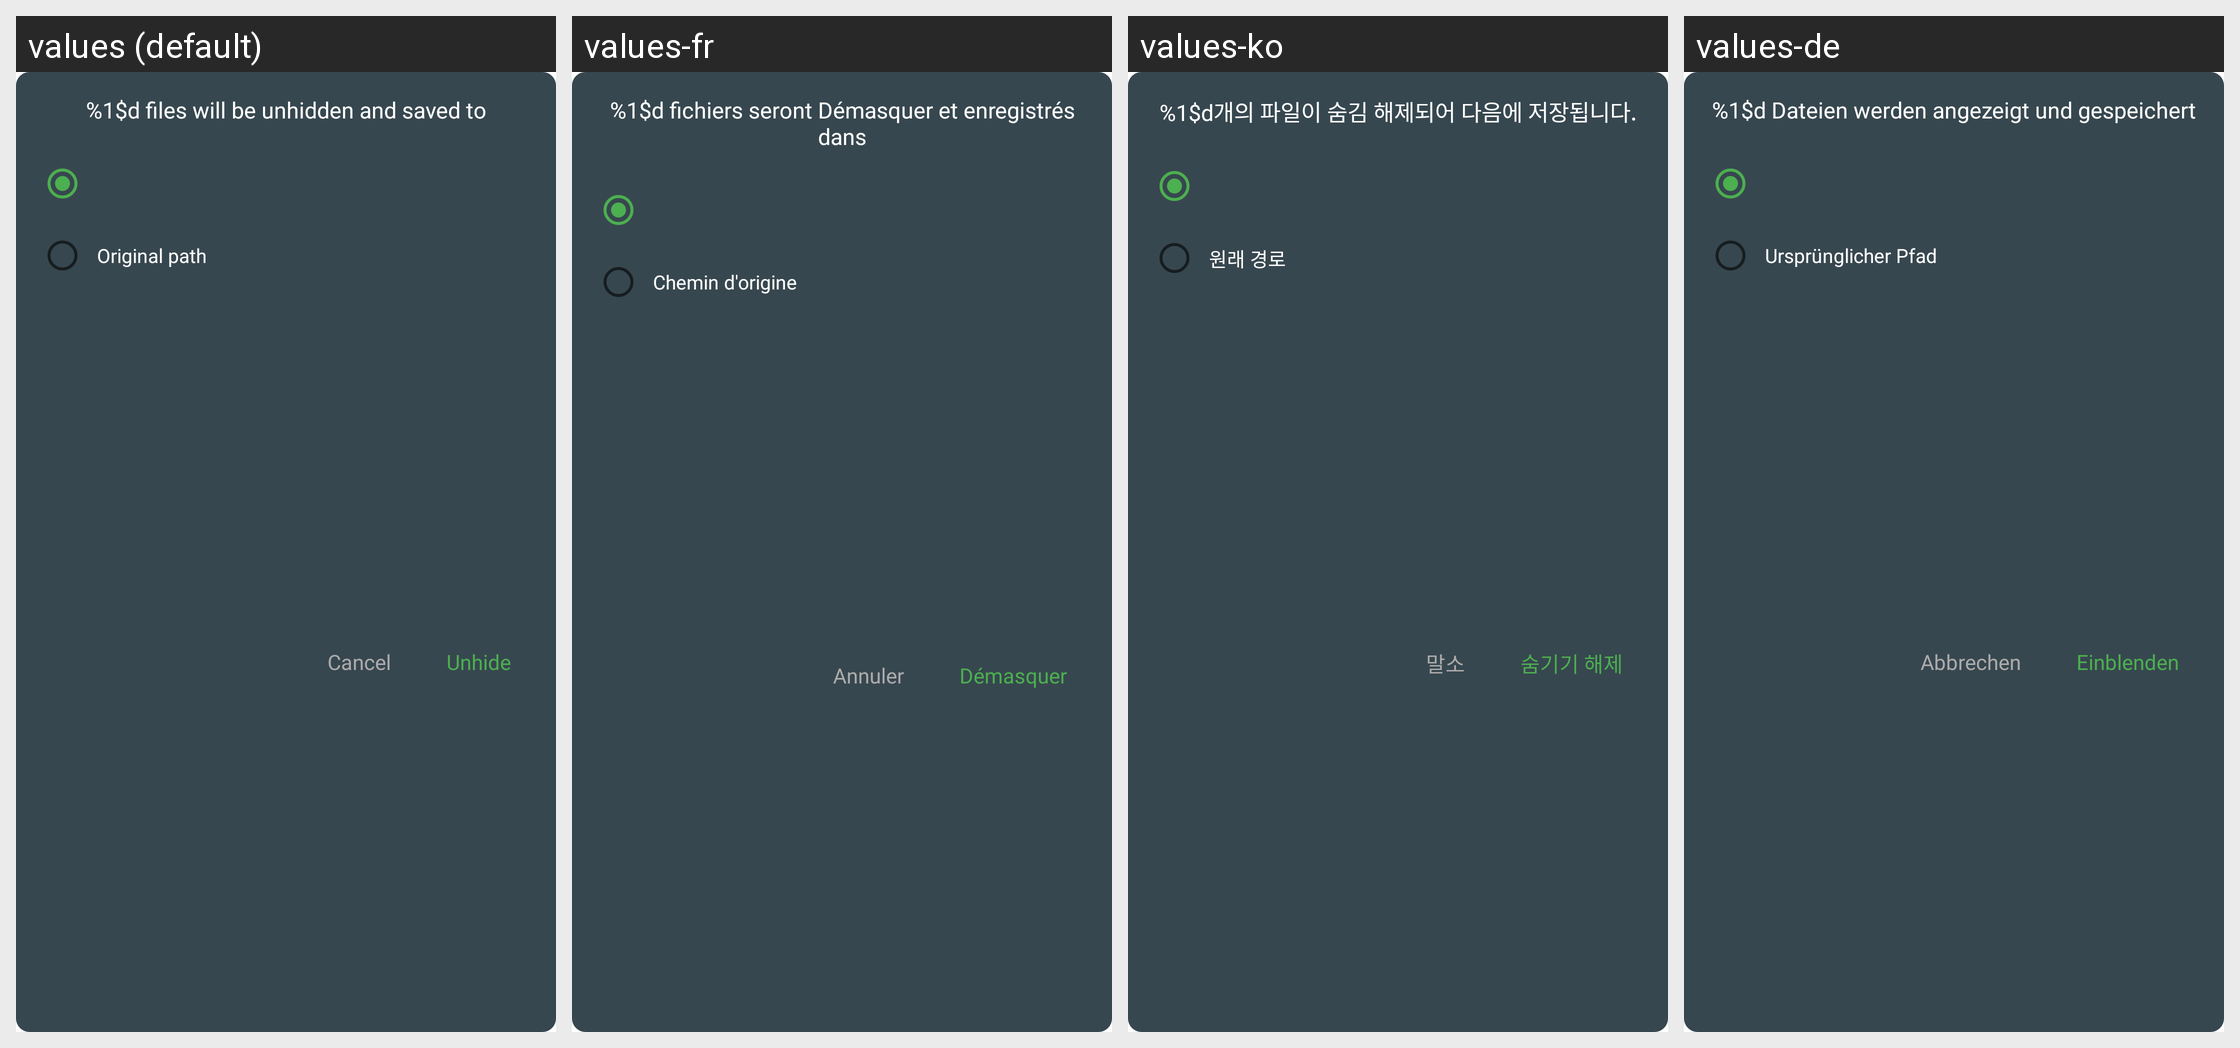

The same Android screen rendered under several of its app's locales, left to right. List the strings drawn on it with the default value and each locale's translation.
Android screen res/layout/dialog_unhide.xml rendered under 4 locales, left to right: values (default), values-fr, values-ko, values-de. Device: Nexus 5 (rendered at 1080×1920; each locale shown at half size, 540×960, under a caption strip naming it); theme AppTheme.
Other locales in the repository, not shown: values-ar, values-es, values-hi, values-it, values-ja, values-pl, values-pt, values-ru, values-th, values-tr, values-vi, values-zh, values-zh-rTW.
Strings drawn on this screen, with the default value and each locale's value (text and hints the layout hard-codes, and strings that could not be matched under every locale, appear in the picture but are not listed):

unhide_title
  values: %1$d files will be unhidden and saved to
  values-fr: %1$d fichiers seront Démasquer et enregistrés dans
  values-ko: %1$d개의 파일이 숨김 해제되어 다음에 저장됩니다.
  values-de: %1$d Dateien werden angezeigt und gespeichert

original_path
  values: Original path
  values-fr: Chemin d'origine
  values-ko: 원래 경로
  values-de: Ursprünglicher Pfad

cancel
  values: Cancel
  values-fr: Annuler
  values-ko: 말소
  values-de: Abbrechen

unhide
  values: Unhide
  values-fr: Démasquer
  values-ko: 숨기기 해제
  values-de: Einblenden
